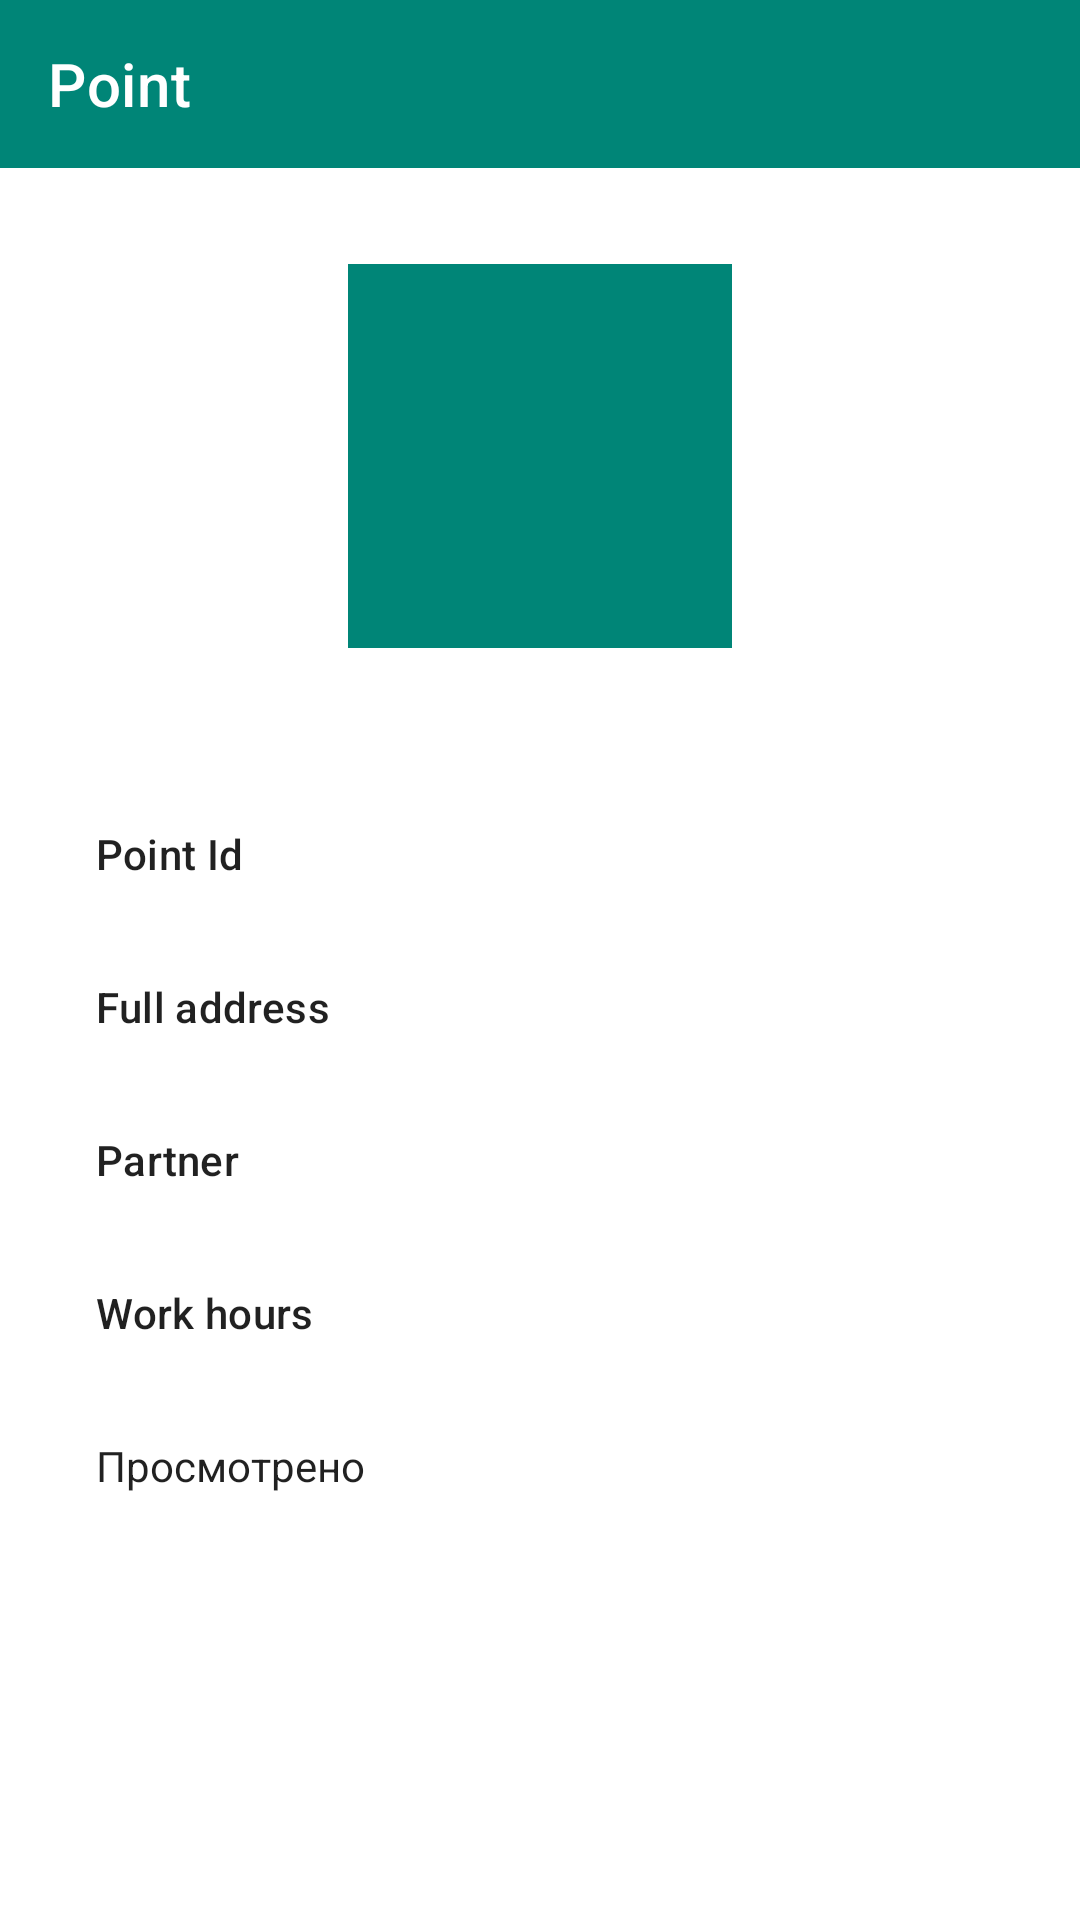

The Android layout XML behind this screen, and the referenced resources:
<!-- AndroidManifest.xml: application theme AppTheme -->
<!-- res/layout/activity_point.xml -->
<?xml version="1.0" encoding="utf-8"?>
<LinearLayout
    xmlns:android="http://schemas.android.com/apk/res/android"
    xmlns:app="http://schemas.android.com/apk/res-auto"
    xmlns:tools="http://schemas.android.com/tools"
    android:layout_width="match_parent"
    android:layout_height="match_parent"
    android:orientation="vertical"
    tools:context="tinkoff.turlir.com.points.point.PointActivity">

    <com.google.android.material.appbar.AppBarLayout
        android:id="@+id/point_app_bar"
        android:layout_width="match_parent"
        android:layout_height="wrap_content"
        android:theme="@style/ThemeOverlay.MaterialComponents.Dark.ActionBar"
        app:layout_constraintEnd_toEndOf="parent"
        app:layout_constraintStart_toStartOf="parent"
        app:layout_constraintTop_toTopOf="parent">

        <androidx.appcompat.widget.Toolbar
            android:id="@+id/point_toolbar"
            android:layout_width="match_parent"
            android:layout_height="wrap_content"
            app:navigationIcon="@drawable/ic_back"
            app:popupTheme="@style/ThemeOverlay.MaterialComponents.Light"
            app:title="Point" />

    </com.google.android.material.appbar.AppBarLayout>

    <ScrollView
        android:layout_width="match_parent"
        android:layout_height="wrap_content"
        android:clipToPadding="false"
        android:paddingTop="32dp"
        android:paddingBottom="32dp">

        <androidx.constraintlayout.widget.ConstraintLayout
            android:layout_width="match_parent"
            android:layout_height="wrap_content">

            <androidx.constraintlayout.widget.Guideline
                android:id="@+id/point_left_guideline"
                android:layout_width="wrap_content"
                android:layout_height="wrap_content"
                android:orientation="vertical"
                app:layout_constraintGuide_begin="16dp" />

            <ImageView
                android:id="@+id/point_avatar"
                android:layout_width="128dp"
                android:layout_height="128dp"
                android:background="@color/colorPrimary"
                android:contentDescription="@string/desc_partner_avatar"
                app:layout_constraintEnd_toStartOf="@+id/point_right_guideline"
                app:layout_constraintStart_toStartOf="@+id/point_left_guideline"
                app:layout_constraintTop_toTopOf="parent" />

            <TextView
                android:id="@+id/point_partner_name"
                android:layout_width="wrap_content"
                android:layout_height="wrap_content"
                android:layout_marginTop="8dp"
                android:textAppearance="@style/TextAppearance.MaterialComponents.Subtitle2"
                app:layout_constraintEnd_toStartOf="@+id/point_right_guideline"
                app:layout_constraintStart_toStartOf="@+id/point_left_guideline"
                app:layout_constraintTop_toBottomOf="@+id/point_avatar"
                tools:text="TextView" />

            <TextView
                android:id="@+id/point_id_hint"
                android:layout_width="wrap_content"
                android:layout_height="wrap_content"
                android:layout_marginStart="16dp"
                android:layout_marginTop="32dp"
                android:text="@string/point_id"
                android:textAppearance="@style/TextAppearance.MaterialComponents.Subtitle2"
                app:layout_constraintStart_toStartOf="@+id/point_left_guideline"
                app:layout_constraintTop_toBottomOf="@+id/point_partner_name" />

            <TextView
                android:id="@+id/point_ful_address_hint"
                android:layout_width="wrap_content"
                android:layout_height="wrap_content"
                android:layout_marginTop="32dp"
                android:text="@string/full_address"
                android:textAppearance="@style/TextAppearance.MaterialComponents.Subtitle2"
                app:layout_constraintStart_toStartOf="@+id/point_id_hint"
                app:layout_constraintTop_toBottomOf="@+id/point_id" />

            <TextView
                android:id="@+id/point_partner_hint"
                android:layout_width="wrap_content"
                android:layout_height="wrap_content"
                android:layout_marginTop="32dp"
                android:text="@string/partner_desc"
                android:textAppearance="@style/TextAppearance.MaterialComponents.Subtitle2"
                app:layout_constraintStart_toStartOf="@+id/point_ful_address_hint"
                app:layout_constraintTop_toBottomOf="@+id/point_address" />

            <TextView
                android:id="@+id/point_work_hint"
                android:layout_width="wrap_content"
                android:layout_height="wrap_content"
                android:layout_marginTop="32dp"
                android:text="@string/work_hours"
                android:textAppearance="@style/TextAppearance.MaterialComponents.Subtitle2"
                app:layout_constraintStart_toStartOf="@+id/point_partner_hint"
                app:layout_constraintTop_toBottomOf="@+id/point_partner_desc" />

            <TextView
                android:id="@+id/point_viewed_hint"
                android:layout_width="wrap_content"
                android:layout_height="wrap_content"
                android:layout_marginTop="32dp"
                android:drawableStart="@drawable/ic_viewed"
                android:drawablePadding="8dp"
                android:gravity="center"
                android:text="@string/viewed"
                android:textAppearance="@style/TextAppearance.MaterialComponents.Chip"
                android:visibility="invisible"
                app:layout_constraintStart_toStartOf="@+id/point_work_hint"
                app:layout_constraintTop_toBottomOf="@+id/point_hours"
                tools:visibility="visible" />

            <androidx.constraintlayout.widget.Barrier
                android:id="@+id/barrier"
                android:layout_width="wrap_content"
                android:layout_height="wrap_content"
                app:barrierDirection="end"
                app:constraint_referenced_ids="point_partner_hint,point_work_hint,point_id_hint,point_viewed_hint,point_ful_address_hint" />

            <TextView
                android:id="@+id/point_id"
                android:layout_width="0dp"
                android:layout_height="wrap_content"
                android:layout_marginStart="16dp"
                android:textAppearance="@style/TextAppearance.MaterialComponents.Body2"
                app:layout_constraintBaseline_toBaselineOf="@+id/point_id_hint"
                app:layout_constraintEnd_toStartOf="@+id/point_right_guideline"
                app:layout_constraintStart_toEndOf="@+id/barrier"
                tools:text="TextView" />

            <TextView
                android:id="@+id/point_address"
                android:layout_width="0dp"
                android:layout_height="wrap_content"
                android:layout_marginStart="16dp"
                android:textAppearance="@style/TextAppearance.MaterialComponents.Body2"
                app:layout_constraintBaseline_toBaselineOf="@+id/point_ful_address_hint"
                app:layout_constraintEnd_toStartOf="@+id/point_right_guideline"
                app:layout_constraintStart_toEndOf="@+id/barrier"
                tools:text="TextView" />

            <TextView
                android:id="@+id/point_partner_desc"
                android:layout_width="0dp"
                android:layout_height="wrap_content"
                android:layout_marginStart="16dp"
                android:textAppearance="@style/TextAppearance.MaterialComponents.Body2"
                app:layout_constraintBaseline_toBaselineOf="@+id/point_partner_hint"
                app:layout_constraintEnd_toStartOf="@+id/point_right_guideline"
                app:layout_constraintStart_toEndOf="@+id/barrier"
                tools:text="TextView" />

            <TextView
                android:id="@+id/point_hours"
                android:layout_width="0dp"
                android:layout_height="wrap_content"
                android:layout_marginStart="16dp"
                android:textAppearance="@style/TextAppearance.MaterialComponents.Body2"
                app:layout_constraintBaseline_toBaselineOf="@+id/point_work_hint"
                app:layout_constraintEnd_toStartOf="@+id/point_right_guideline"
                app:layout_constraintStart_toStartOf="@+id/barrier"
                tools:text="TextView" />

            <androidx.constraintlayout.widget.Group
                android:id="@+id/point_content_group"
                android:layout_width="wrap_content"
                android:layout_height="wrap_content"
                app:constraint_referenced_ids=",point_partner_hint,point_work_hint,point_id,point_hours,
        point_address,point_partner_desc,point_id_hint,point_viewed_hint,point_avatar,
        point_partner_name,point_ful_address_hint" />

            <TextView
                android:id="@+id/point_empty_stub"
                android:layout_width="wrap_content"
                android:layout_height="wrap_content"
                android:gravity="center"
                android:text="@string/point_not_found"
                android:textAppearance="@style/TextAppearance.MaterialComponents.Headline5"
                android:visibility="gone"
                app:layout_constraintBottom_toBottomOf="parent"
                app:layout_constraintEnd_toStartOf="@+id/point_right_guideline"
                app:layout_constraintStart_toStartOf="@+id/point_left_guideline"
                tools:visibility="gone" />

            <androidx.constraintlayout.widget.Guideline
                android:id="@+id/point_right_guideline"
                android:layout_width="wrap_content"
                android:layout_height="wrap_content"
                android:orientation="vertical"
                app:layout_constraintGuide_end="16dp" />

        </androidx.constraintlayout.widget.ConstraintLayout>

    </ScrollView>

</LinearLayout>
<!-- resources referenced by this layout -->
<resources>
  <color name="colorPrimary">#008577</color>
  <string name="desc_partner_avatar">Partner avatar</string>
  <string name="full_address">Full address</string>
  <string name="partner_desc">Partner</string>
  <string name="point_id">Point Id</string>
  <string name="point_not_found">Sorry,\ninformation about point %1$s not found</string>
  <string name="viewed">Просмотрено</string>
  <string name="work_hours">Work hours</string>
  <style name="AppTheme" parent="Theme.MaterialComponents.Light.NoActionBar">
          <item name="colorPrimary">@color/colorPrimary</item>
          <item name="colorPrimaryDark">@color/colorPrimaryDark</item>
          <item name="colorAccent">@color/colorAccent</item>
          <item name="android:windowContentTransitions">true</item>
          <item name="android:windowEnterTransition">@transition/default_window_fade</item>
          <item name="android:windowExitTransition">@transition/default_window_fade</item>
      </style>
  <color name="colorPrimaryDark">#00574B</color>
  <color name="colorAccent">#D81B60</color>
</resources>
